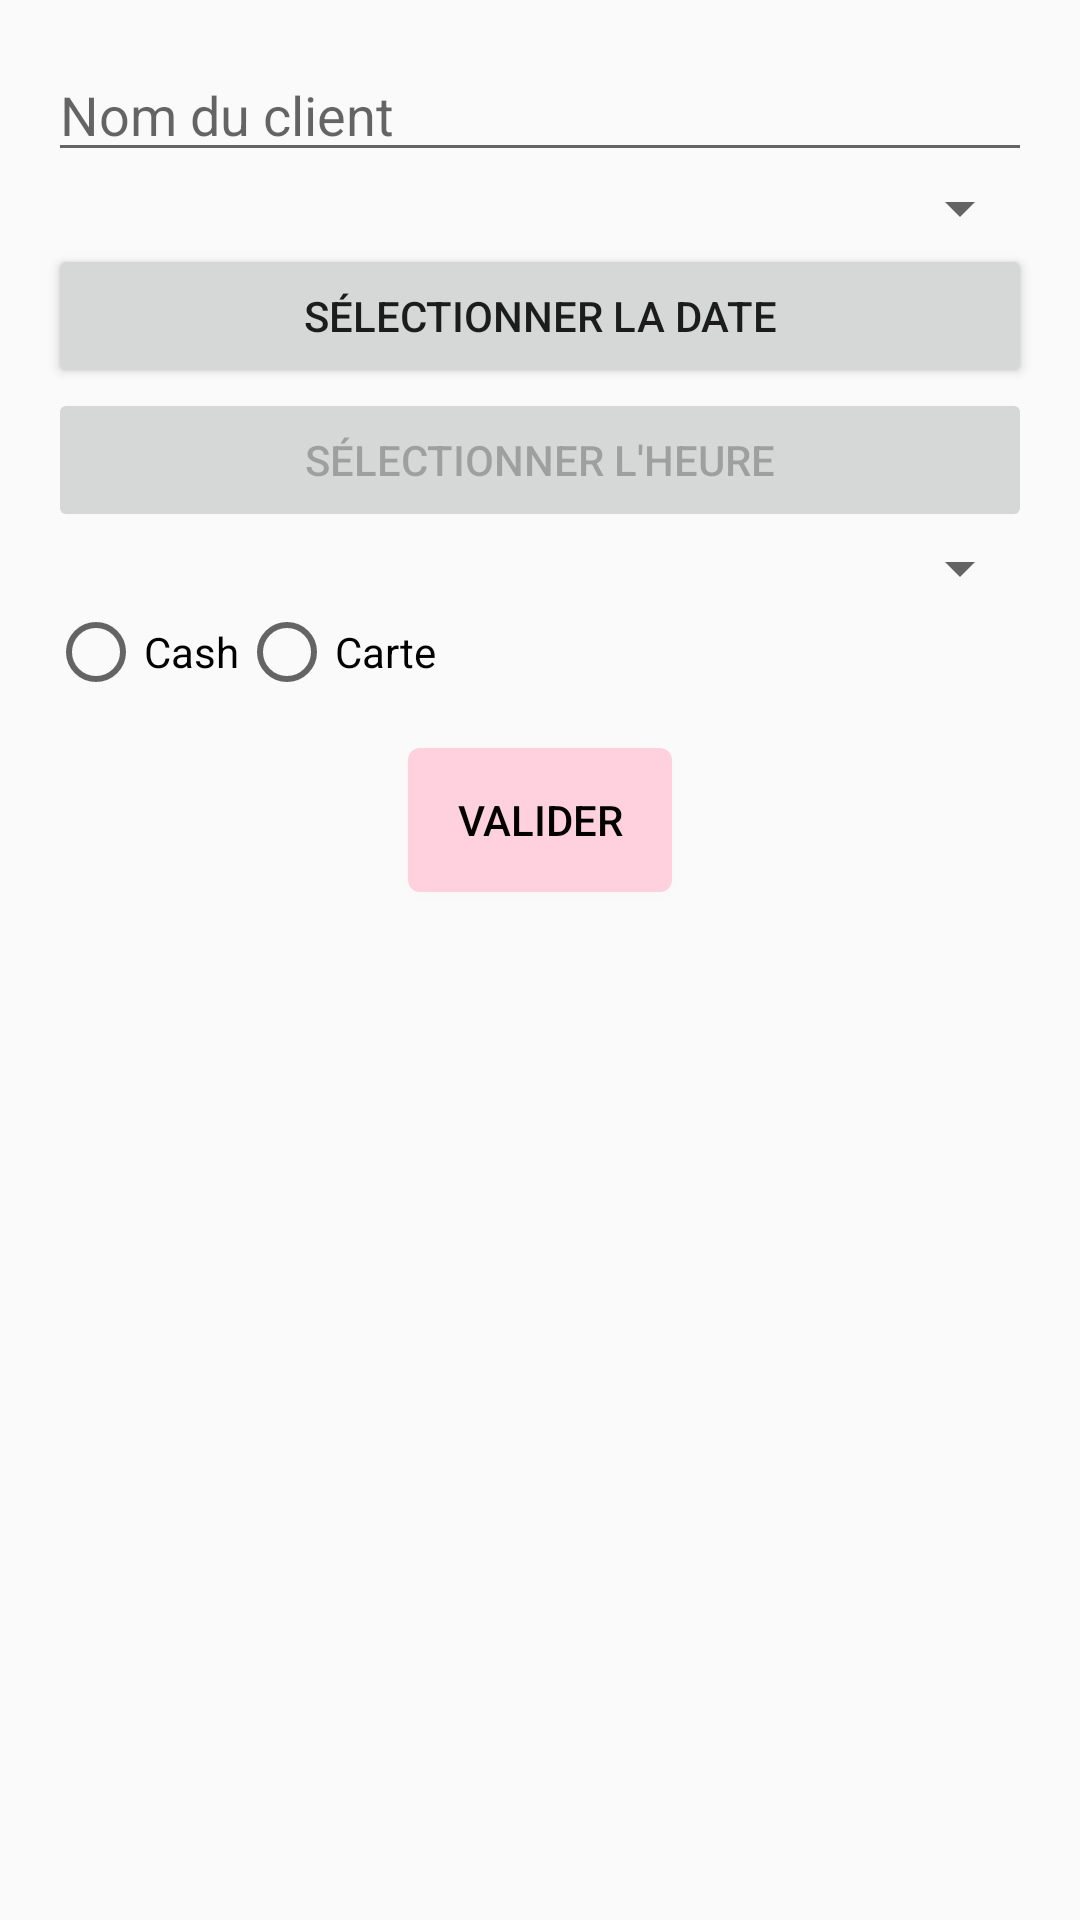

Layout XML and referenced resources for this Android screen:
<!-- AndroidManifest.xml: application theme Theme.Barber -->
<!-- res/layout/dialog_appointment_form.xml -->
<LinearLayout
    xmlns:android="http://schemas.android.com/apk/res/android"
    android:layout_width="500dp"
    android:layout_height="300dp"
    android:orientation="vertical"
    android:padding="16dp">

    <EditText
        android:id="@+id/editTextClientName"
        android:layout_width="match_parent"
        android:layout_height="wrap_content"
        android:hint="Nom du client"
        android:inputType="text"
        android:importantForAutofill="no"
        android:autofillHints=""
        android:importantForAccessibility="no" />

    <Spinner
        android:id="@+id/spinnerBarber"
        android:layout_width="match_parent"
        android:layout_height="wrap_content" />

    <Button
        android:id="@+id/buttonSelectDate"
        android:layout_width="match_parent"
        android:layout_height="wrap_content"
        android:text="Sélectionner la date" />

    <Button
        android:id="@+id/buttonSelectTime"
        android:layout_width="match_parent"
        android:layout_height="wrap_content"
        android:text="Sélectionner l'heure"
        android:enabled="false" />

    <Spinner
        android:id="@+id/spinnerService"
        android:layout_width="match_parent"
        android:layout_height="wrap_content" />

    <RadioGroup
        android:id="@+id/radioGroupPayment"
        android:layout_width="match_parent"
        android:layout_height="wrap_content"
        android:orientation="horizontal">

        <RadioButton
            android:id="@+id/radioCash"
            android:layout_width="wrap_content"
            android:layout_height="wrap_content"
            android:text="Cash" />

        <RadioButton
            android:id="@+id/radioCard"
            android:layout_width="wrap_content"
            android:layout_height="wrap_content"
            android:text="Carte" />
    </RadioGroup>

    <Button
        android:id="@+id/buttonValidateReservation"
        android:layout_width="wrap_content"
        android:layout_height="wrap_content"
        android:text="Valider"
        android:layout_gravity="center"
        android:layout_marginTop="16dp"
        android:background="@drawable/selector_button_barber"
        android:textColor="@android:color/black"/>

</LinearLayout>
<!-- resources referenced by this layout -->
<resources>
  <!-- drawable selector_button_barber (drawable) -->
  <selector xmlns:android="http://schemas.android.com/apk/res/android">
      <item android:state_selected="true" android:drawable="@drawable/button_selected" />
      <item android:drawable="@drawable/button_unselected" />
  </selector>
  <style name="Theme.Barber" parent="Theme.AppCompat.Light.NoActionBar">
          
          <item name="colorPrimary">@color/colorPrimary</item>
          <item name="colorPrimaryDark">@color/colorPrimaryDark</item>
          <item name="colorAccent">@color/colorAccent</item>
      </style>
  <!-- drawable button_selected (drawable) -->
  <shape xmlns:android="http://schemas.android.com/apk/res/android">
      <solid android:color="#ADD8E6"/> 
      <corners android:radius="4dp"/>
      <padding android:left="8dp" android:top="4dp" android:right="8dp" android:bottom="4dp"/>
  </shape>
  <!-- drawable button_unselected (drawable) -->
  <shape xmlns:android="http://schemas.android.com/apk/res/android">
      <solid android:color="#FFD1DF"/> 
      <corners android:radius="4dp"/>
      <padding android:left="8dp" android:top="4dp" android:right="8dp" android:bottom="4dp"/>
  </shape>
  <color name="colorPrimary">#6200EE</color>
  <color name="colorPrimaryDark">#3700B3</color>
  <color name="colorAccent">#03DAC5</color>
</resources>
